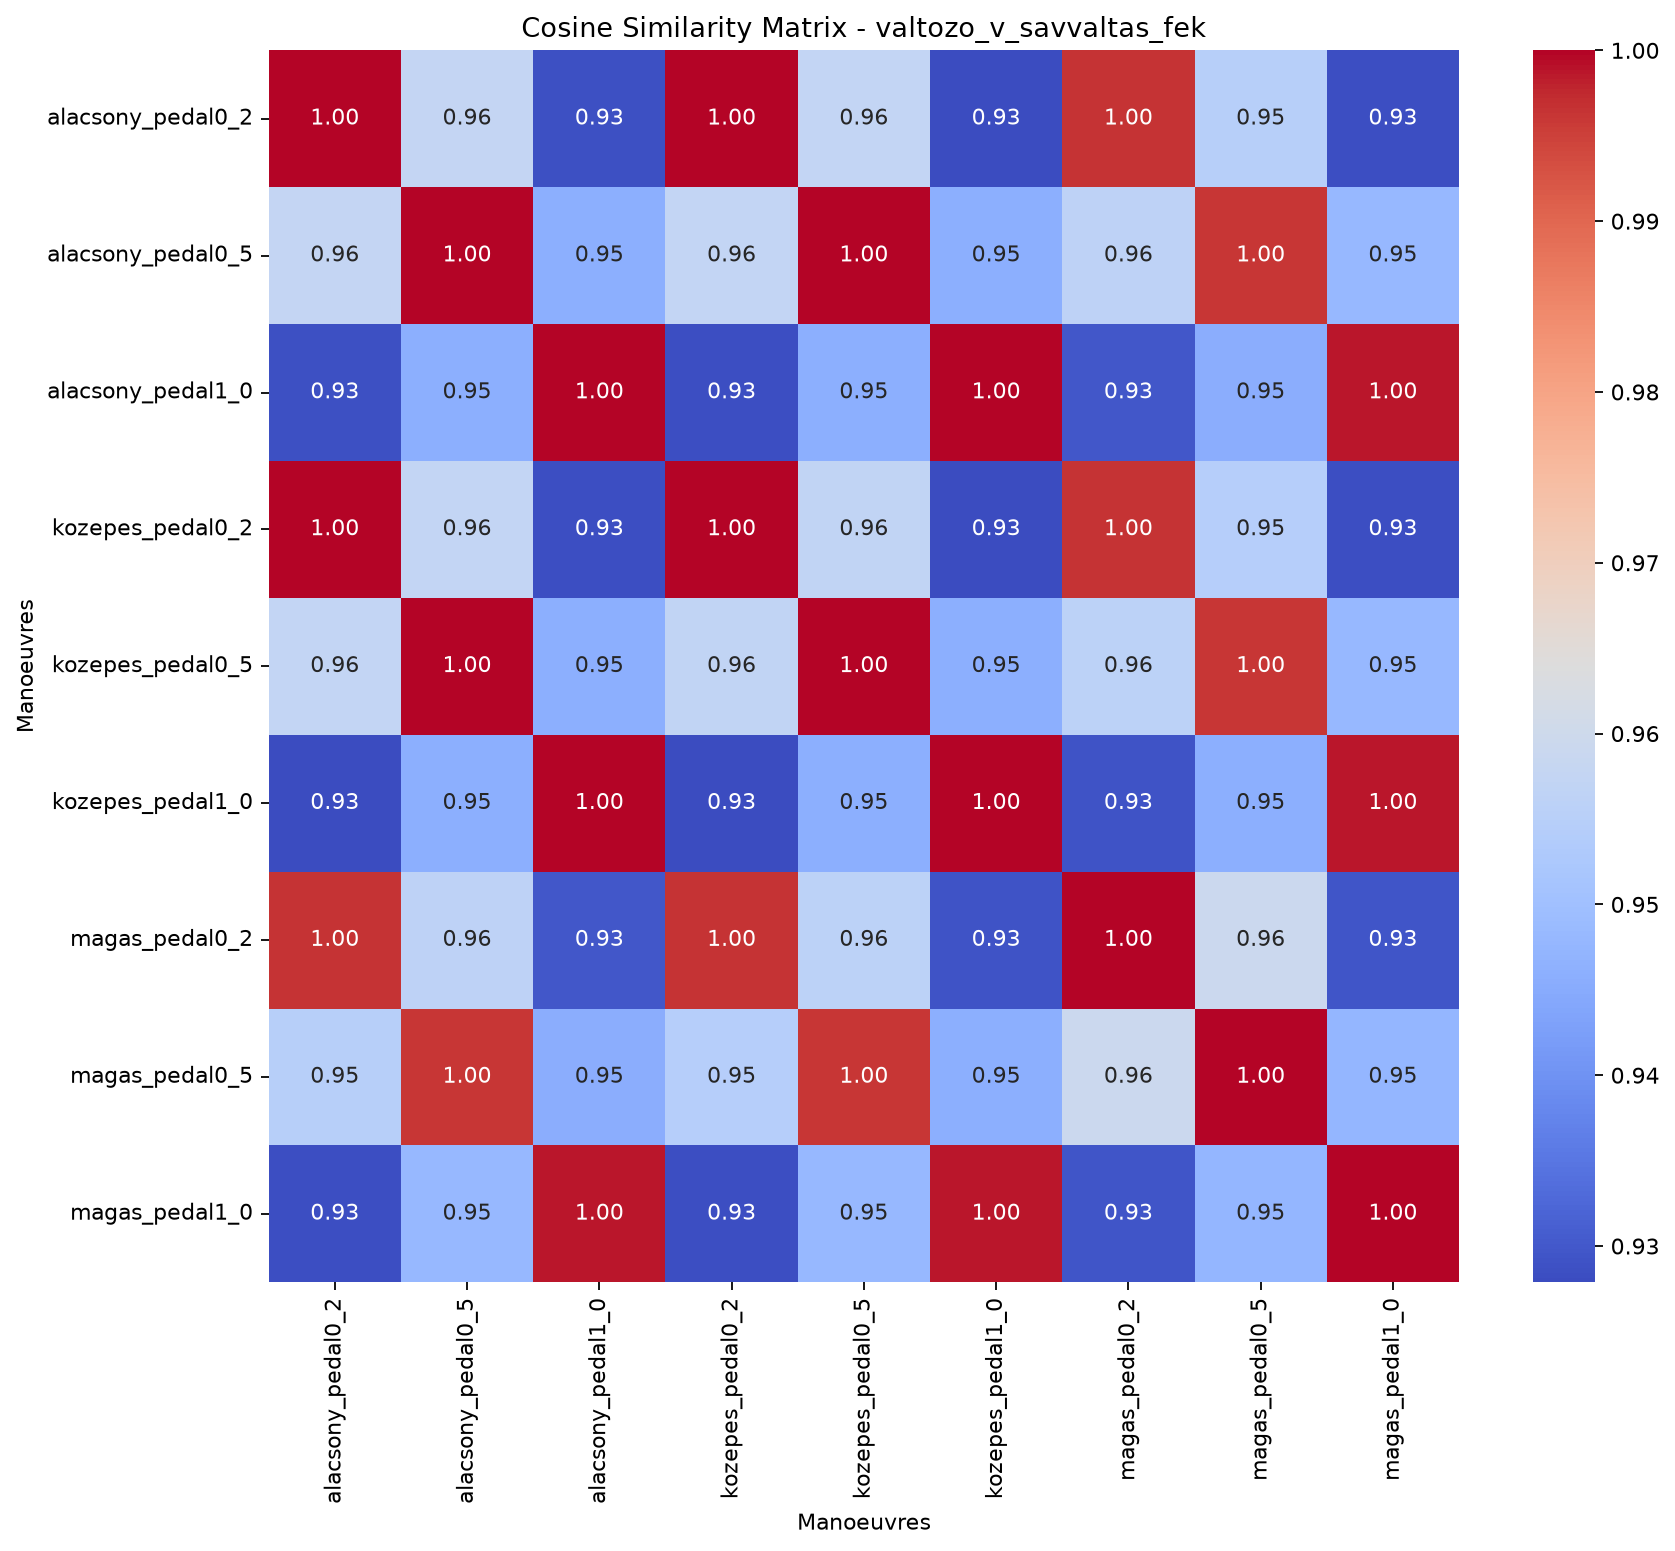

The table this chart was drawn from, first rows:
, valtozo_v_savvaltas_fek_alacsony_pedal0_…, valtozo_v_savvaltas_fek_alacsony_pedal0_…, valtozo_v_savvaltas_fek_alacsony_pedal1_…, valtozo_v_savvaltas_fek_kozepes_pedal0_2, valtozo_v_savvaltas_fek_kozepes_pedal0_5, valtozo_v_savvaltas_fek_kozepes_pedal1_0, valtozo_v_savvaltas_fek_magas_pedal0_2, valtozo_v_savvaltas_fek_magas_pedal0_5, valtozo_v_savvaltas_fek_magas_pedal1_0
valtozo_v_savvaltas_fek_alacsony_pedal0_…, 1, 0.9576, 0.9285, 1, 0.9574, 0.9279, 0.9966, 0.9548, 0.9284
valtozo_v_savvaltas_fek_alacsony_pedal0_…, 0.9576, 1, 0.9458, 0.9573, 1, 0.9457, 0.9561, 0.9961, 0.948
valtozo_v_savvaltas_fek_alacsony_pedal1_…, 0.9285, 0.9458, 1, 0.9284, 0.9458, 0.9999, 0.9297, 0.9456, 0.9987
valtozo_v_savvaltas_fek_kozepes_pedal0_2, 1, 0.9573, 0.9284, 1, 0.9572, 0.9279, 0.9966, 0.9546, 0.9284
valtozo_v_savvaltas_fek_kozepes_pedal0_5, 0.9574, 1, 0.9458, 0.9572, 1, 0.9458, 0.956, 0.9961, 0.9481
valtozo_v_savvaltas_fek_kozepes_pedal1_0, 0.9279, 0.9457, 0.9999, 0.9279, 0.9458, 1, 0.9292, 0.9456, 0.9988
valtozo_v_savvaltas_fek_magas_pedal0_2, 0.9966, 0.9561, 0.9297, 0.9966, 0.956, 0.9292, 1, 0.9593, 0.9295
valtozo_v_savvaltas_fek_magas_pedal0_5, 0.9548, 0.9961, 0.9456, 0.9546, 0.9961, 0.9456, 0.9593, 1, 0.9475
valtozo_v_savvaltas_fek_magas_pedal1_0, 0.9284, 0.948, 0.9987, 0.9284, 0.9481, 0.9988, 0.9295, 0.9475, 1
